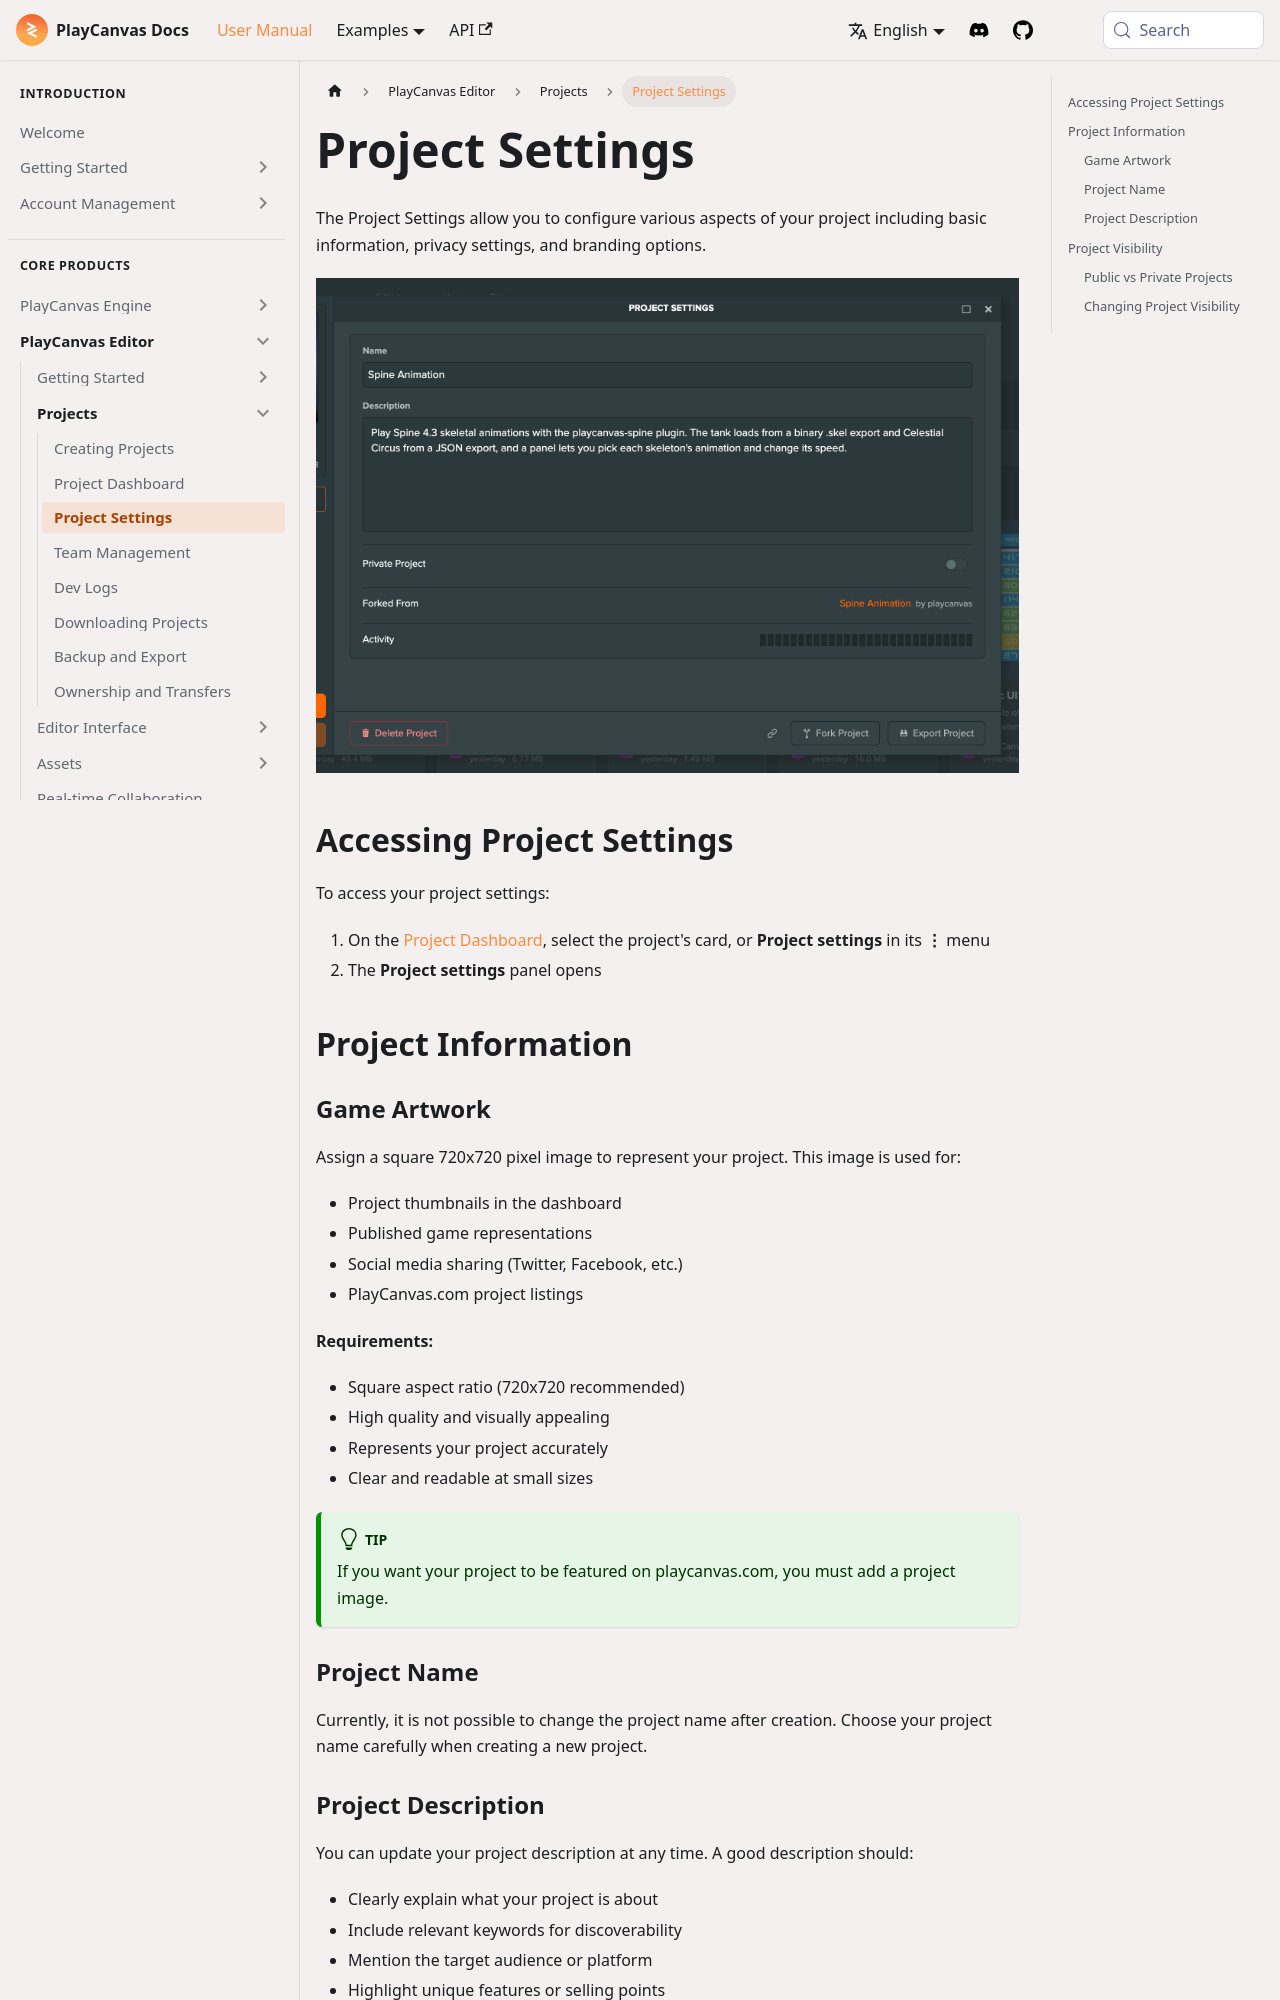

repository: playcanvas/developer-site · page: user-manual/editor/projects/settings/index.html · generator: docusaurus

---
title: Project Settings
description: Adjusts branding artwork visibility descriptions domains and other metadata controlling how a project appears and behaves.
---

The Project Settings allow you to configure various aspects of your project including basic information, privacy settings, and branding options.

![Project Settings](/img/user-manual/editor/projects/project-settings.png)

## Accessing Project Settings

To access your project settings:

1. On the [Project Dashboard](/user-manual/editor/projects/dashboard/), select the project's card, or **Project settings** in its **⋮** menu
2. The **Project settings** panel opens

## Project Information

### Game Artwork

<!--
![Project Image Setting](/img/user-manual/dashboard/project-image.png)
-->

Assign a square 720x720 pixel image to represent your project. This image is used for:

- Project thumbnails in the dashboard
- Published game representations
- Social media sharing (Twitter, Facebook, etc.)
- PlayCanvas.com project listings

**Requirements:**

- Square aspect ratio (720x720 recommended)
- High quality and visually appealing
- Represents your project accurately
- Clear and readable at small sizes

:::tip

If you want your project to be featured on playcanvas.com, you must add a project image.

:::

### Project Name

Currently, it is not possible to change the project name after creation. Choose your project name carefully when creating a new project.
